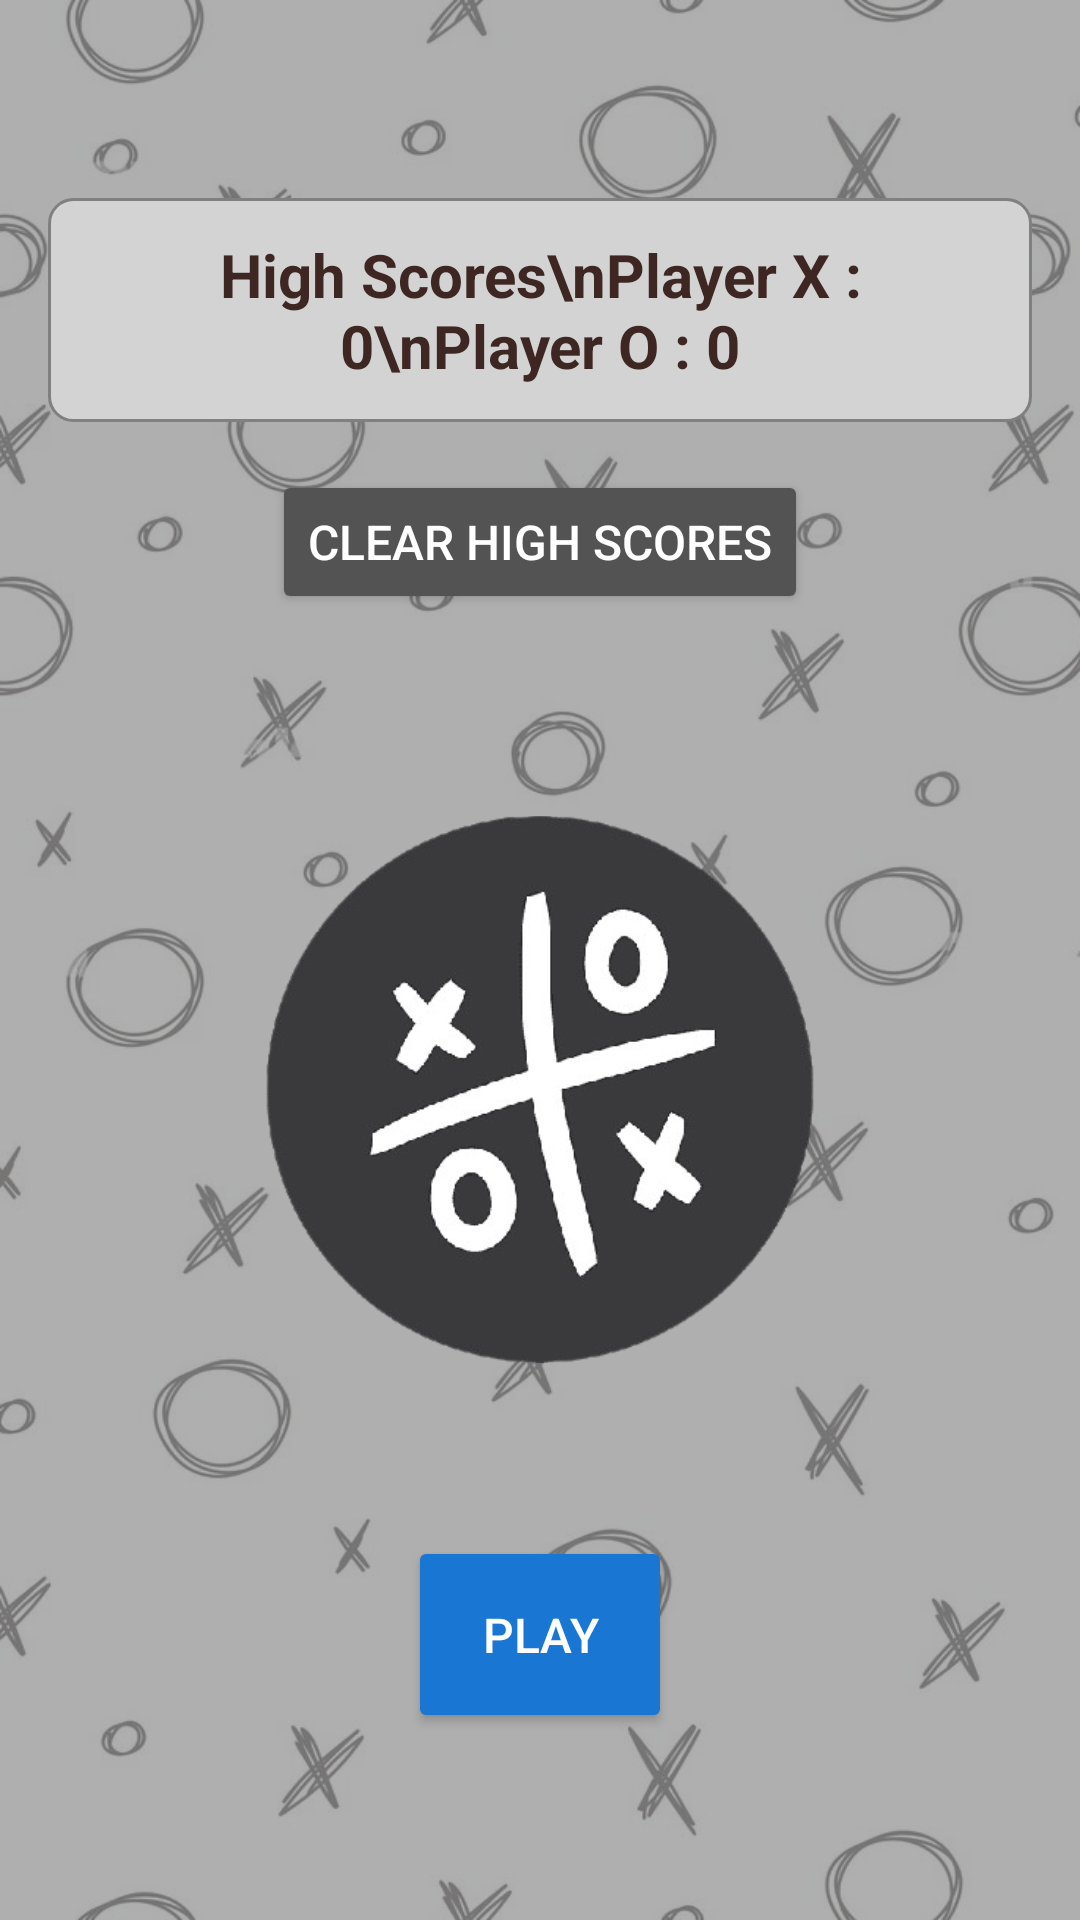

Write the Android layout XML for this screen, with the resource values it uses.
<!-- AndroidManifest.xml: application theme Theme.Xoxo -->
<!-- res/layout/activity_main.xml -->
<?xml version="1.0" encoding="utf-8"?>
<LinearLayout xmlns:android="http://schemas.android.com/apk/res/android"
    xmlns:app="http://schemas.android.com/apk/res-auto"
    xmlns:tools="http://schemas.android.com/tools"
    android:layout_width="match_parent"
    android:layout_height="match_parent"
    android:orientation="vertical"
    android:padding="16dp"
    android:background="@drawable/actback"
    tools:context=".MainActivity"
    android:gravity="center_horizontal">


    <TextView
        android:id="@+id/highScoreTextView"
        android:layout_width="match_parent"
        android:layout_height="wrap_content"
        android:textSize="20sp"
        android:layout_marginTop="50dp"
        android:textColor="@color/high_score_text"
        android:paddingBottom="16dp"
        android:textStyle="bold"
        android:gravity="center"
        android:background="@drawable/textview_background"
        android:padding="12dp"
        android:text="High Scores\nPlayer X : 0\nPlayer O : 0" />


    <Button
        android:id="@+id/clearHighScoresBtn"
        android:layout_width="wrap_content"
        android:layout_height="wrap_content"
        android:text="Clear High Scores"
        android:padding="12dp"
        android:textSize="16sp"
        android:layout_marginTop="16dp"
        android:backgroundTint="@color/gray"
        android:textColor="@color/white" />



    <ImageView
        android:id="@+id/imageView2"
        android:layout_width="match_parent"
        android:layout_height="317dp"
        android:layout_marginBottom="-150dp"
        app:srcCompat="@drawable/tikkkk" />

    <Button
        android:id="@+id/play"
        android:layout_width="wrap_content"
        android:layout_height="wrap_content"
        android:layout_marginTop="140dp"

        android:backgroundTint="@color/button_bg"
        android:padding="22dp"
        android:text="Play"
        android:textColor="@color/white"
        android:textSize="16sp" />

</LinearLayout>
<!-- resources referenced by this layout -->
<resources>
  <color name="button_bg">#1976D2</color>
  <color name="gray">#535353</color>
  <color name="high_score_text">#3E2723</color>
  <color name="white">#FFFFFFFF</color>
  <!-- drawable actback: png bitmap (drawable, 250807 bytes) -->
  <!-- drawable textview_background (drawable) -->
  <?xml version="1.0" encoding="utf-8"?>
  <shape xmlns:android="http://schemas.android.com/apk/res/android">
      <solid android:color="#D3D3D3" />
  
      <corners android:radius="8dp" />
  
      <padding
          android:bottom="4dp"
          android:left="4dp"
          android:right="4dp"
          android:top="4dp" />
  
      <stroke
          android:width="1dp"
          android:color="#808080" />
  </shape>
  <!-- drawable tikkkk: png bitmap (drawable, 63089 bytes) -->
  <style name="Theme.Xoxo" parent="Base.Theme.Xoxo" />
  <style name="Base.Theme.Xoxo" parent="Theme.Material3.DayNight.NoActionBar">
          
          <item name="colorPrimary">@color/black</item>
      </style>
  <color name="black">#FF000000</color>
</resources>
